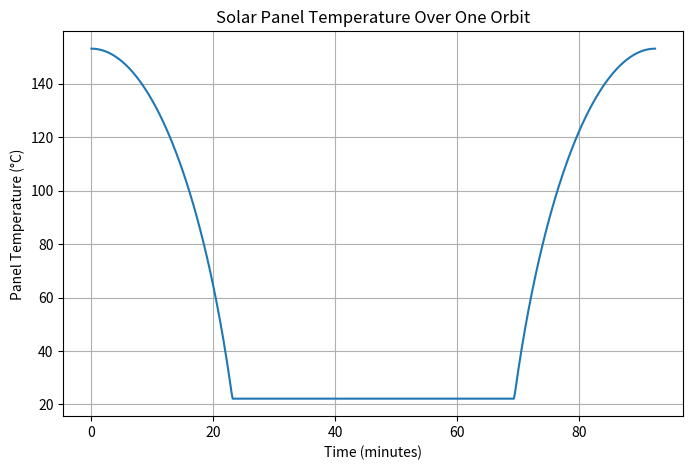

Reproduce this figure in Python.
import numpy as np
import matplotlib.pyplot as plt

# --- Constants ---
Solar_Flux = 1361.0      # W/m^2
absorptivity = 0.90
emissivity = 0.85
sigma = 5.670374419e-8

Albedo = 0.22
F_alb = 0.30
Earth_IR = 240.0         # W/m^2
F_ir = 0.5

T_earth = 288             # K
F_space = 0.5
F_earth = 0.5

# --- Orbital parameters ---
altitude = 400e3          # 500 km
Re = 6371e3               # Radius of Earth
mu = 3.986e14             # m^3/s^2 Earth's Standard Gravitational Parameter
T_orbit = 2 * np.pi * np.sqrt((Re + altitude)**3 / mu)  # orbital period (s)

N = 500                   # number of points in one orbit
time = np.linspace(0, T_orbit, N)
true_anomaly = np.cos(2 * np.pi * time / T_orbit)


# --- Sun incidence model ---
# Simple cosine model: facing sun at t=0, eclipse when incidence < 0
sun_incidence = np.clip(true_anomaly, 0, None)   # no sunlight during eclipse

# print(sun_incidence)

# --- Temperature calculation over orbit ---
T_panel_list = []

for inc in sun_incidence:
    attitude = inc  # effective cosine between panel normal & sun
    # Incident absorbed power (your formula)
    Qin = (absorptivity * Solar_Flux * attitude +
           absorptivity * Solar_Flux * Albedo * F_alb +
           Earth_IR * F_ir)

    # Radiative balance
    T_panel = ((Qin + (T_earth**4) * emissivity * sigma * F_earth) /
               (emissivity * sigma))**0.25

    T_panel_list.append(T_panel)

T_panel_array = np.array(T_panel_list)
T_celsius = T_panel_array - 273.15

# --- Plot Results ---
plt.figure(figsize=(8,5))
plt.plot(time / 60, T_celsius)
plt.xlabel("Time (minutes)")
plt.ylabel("Panel Temperature (°C)")
plt.title("Solar Panel Temperature Over One Orbit")
plt.grid(True)
plt.show()
